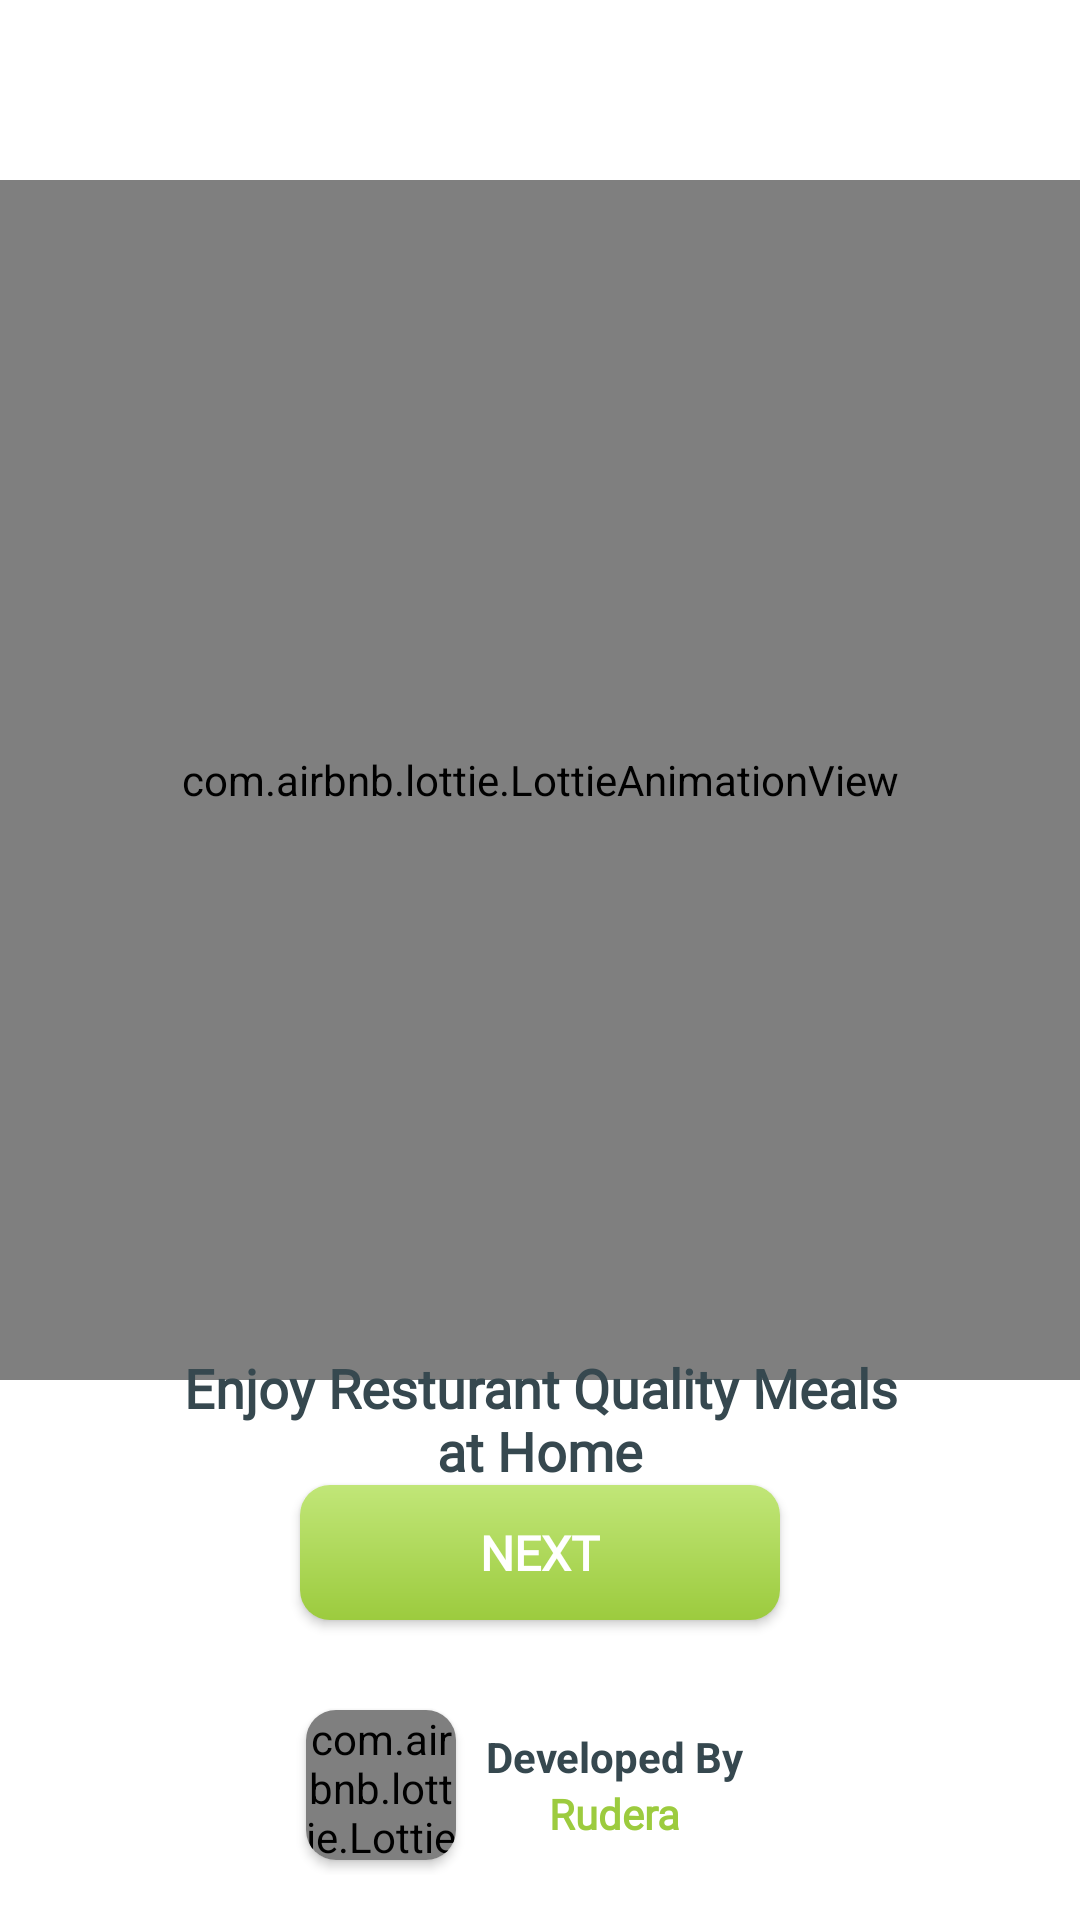

The Android layout XML behind this screen, and the referenced resources:
<!-- AndroidManifest.xml: application theme Theme.FoodieHut -->
<!-- res/layout/activity_start_screen.xml -->
<?xml version="1.0" encoding="utf-8"?>
<RelativeLayout
    xmlns:android="http://schemas.android.com/apk/res/android"
    xmlns:app="http://schemas.android.com/apk/res-auto"
    xmlns:tools="http://schemas.android.com/tools"
    android:layout_width="match_parent"
    android:layout_height="match_parent"
    android:background="@color/white"
    tools:context=".Activity.ActivityStartScreen">

    <com.airbnb.lottie.LottieAnimationView
        android:id="@+id/lottieView"
        android:layout_width="match_parent"
        android:layout_height="400dp"
        android:layout_marginTop="60dp"
        app:lottie_rawRes="@raw/animation"
        app:lottie_autoPlay="true"
        app:lottie_loop="true"/>

    <androidx.appcompat.widget.AppCompatTextView
        android:id="@+id/textViewSp"
        android:layout_width="match_parent"
        android:layout_height="wrap_content"
        android:text="@string/enjoy_resturant_quality_meals_nat_home"
        android:textColor="@color/light_black"
        android:textSize="18sp"
        android:fontFamily="@font/open_sans_samibold"
        android:gravity="center_horizontal"
        android:layout_marginTop="-10dp"
        android:layout_below="@+id/lottieView"
        android:textStyle="bold"/>

    <androidx.appcompat.widget.AppCompatButton
        android:id="@+id/nextBtn"
        android:layout_width="160dp"
        android:layout_height="45dp"
       android:layout_centerHorizontal="true"
        android:text="@string/next"
        android:textStyle="bold"
        android:textSize="16sp"
        android:layout_above="@+id/spLinear"
        android:fontFamily="@font/open_sans_bold"
        android:textColor="@color/white"
        android:layout_marginBottom="20dp"
        android:background="@drawable/greenbuttongradiant"/>

    <androidx.appcompat.widget.LinearLayoutCompat
        android:id="@+id/spLinear"
        android:layout_width="200dp"
        android:layout_marginBottom="10dp"
        android:padding="5dp"
        android:orientation="horizontal"
        android:layout_centerHorizontal="true"
        android:layout_alignParentBottom="true"
        android:layout_height="70dp">

        <androidx.cardview.widget.CardView
            android:id="@+id/spCard"
            android:layout_width="50dp"
            android:layout_height="50dp"
            android:elevation="5dp"
            android:layout_marginStart="17dp"
            android:layout_gravity="center_vertical"
            android:layout_marginEnd="10dp"
            app:cardCornerRadius="10dp">

            <com.airbnb.lottie.LottieAnimationView
                android:layout_width="wrap_content"
                android:layout_height="wrap_content"
                app:lottie_rawRes="@raw/animation4"
                app:lottie_autoPlay="true"
                app:lottie_loop="true"/>
        </androidx.cardview.widget.CardView>

        <androidx.appcompat.widget.LinearLayoutCompat
            android:layout_width="wrap_content"
            android:layout_height="wrap_content"
            android:layout_gravity="center_vertical"
            android:orientation="vertical">

            <androidx.appcompat.widget.AppCompatTextView
                android:id="@+id/spDeveloped"
                android:layout_width="wrap_content"
                android:layout_height="wrap_content"
                android:text="@string/developed_by"
                android:textColor="@color/light_black"
                android:textSize="14sp"
                android:fontFamily="sans-serif"
                android:textStyle="bold"/>

            <androidx.appcompat.widget.AppCompatTextView
                android:id="@+id/spName"
                android:layout_width="wrap_content"
                android:layout_height="wrap_content"
                android:text="@string/rudera"
                android:layout_gravity="center_horizontal"
                android:textColor="@color/green"
                android:textSize="14sp"
                android:fontFamily="@font/open_sans_samibold"
                android:textStyle="bold"/>

        </androidx.appcompat.widget.LinearLayoutCompat>


    </androidx.appcompat.widget.LinearLayoutCompat>

</RelativeLayout>
<!-- resources referenced by this layout -->
<resources>
  <color name="green">#9ccb3e</color>
  <color name="light_black">#36484f</color>
  <color name="white">#FFFFFFFF</color>
  <!-- drawable greenbuttongradiant (drawable) -->
  <?xml version="1.0" encoding="utf-8"?>
  <shape xmlns:android="http://schemas.android.com/apk/res/android">
  <gradient android:angle="-45" android:startColor="#C1E678" android:endColor="@color/green"/>
      <corners android:radius="10dp"/>
  </shape>
  <string name="developed_by">Developed By</string>
  <string name="enjoy_resturant_quality_meals_nat_home">Enjoy Resturant Quality Meals\nat Home</string>
  <string name="next">NEXT</string>
  <string name="rudera">Rudera</string>
  <style name="Theme.FoodieHut" parent="Base.Theme.FoodieHut" />
  <style name="Base.Theme.FoodieHut" parent="Theme.Material3.DayNight.NoActionBar">
          
          
          <item name="android:statusBarColor">@color/white</item>
          <item name="android:windowLightStatusBar">true</item>
          <item name="colorOnPrimary">@color/green</item>
          <item name="colorPrimary">@color/green</item>
      </style>
</resources>
